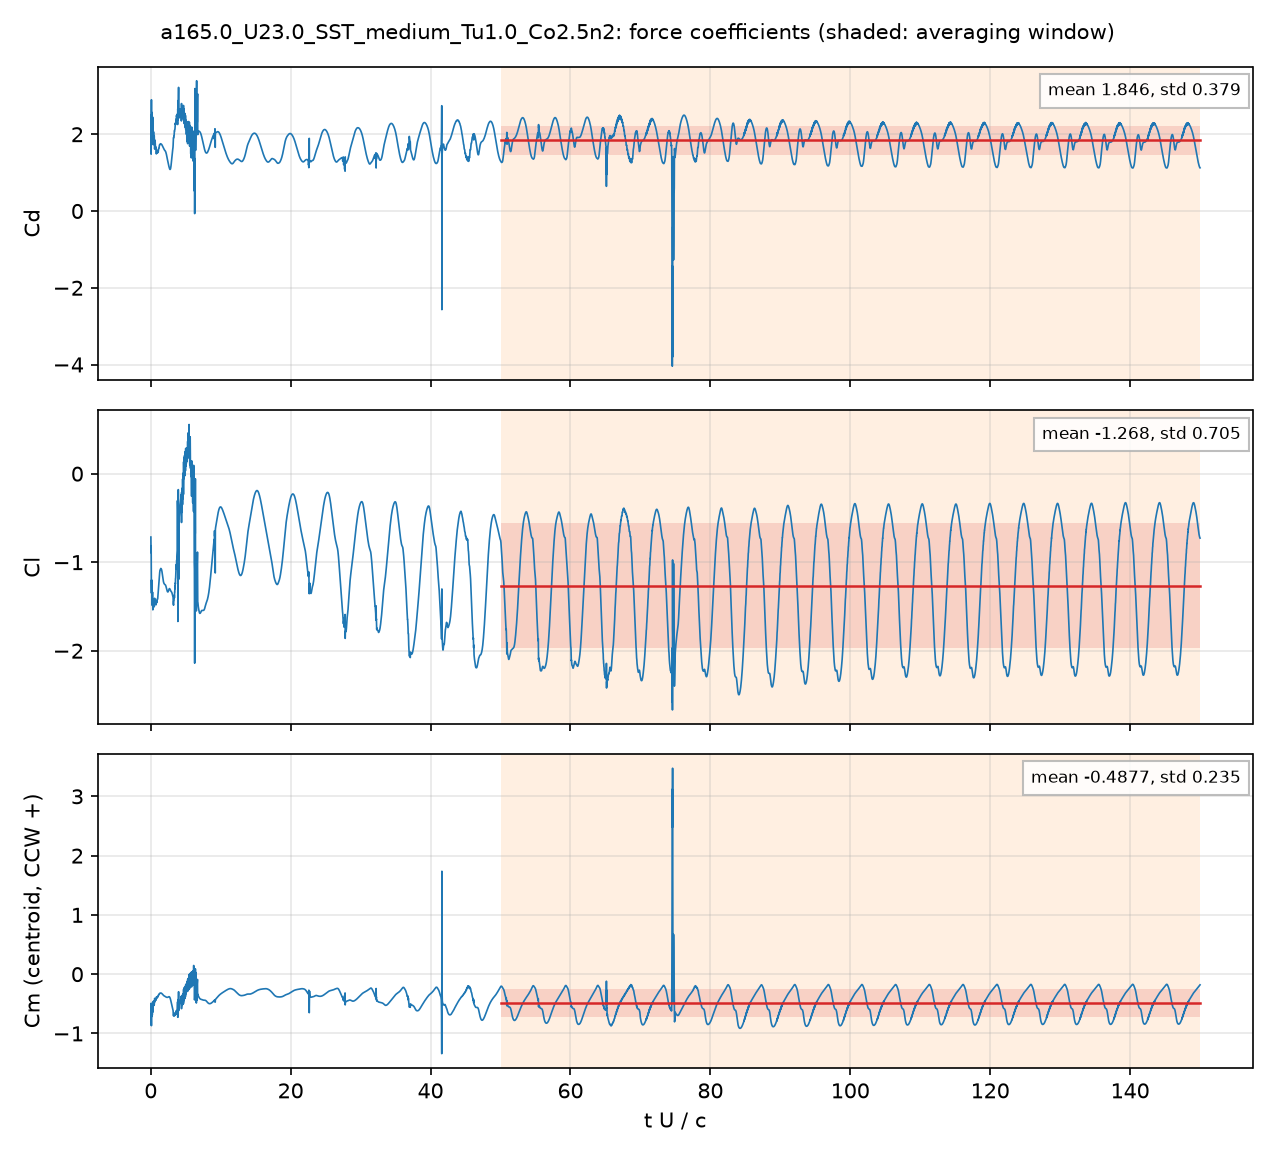

The file beside this chart, header and first rows:
# a165.0_U23.0_SST_medium_Tu1.0_Co2.5n2:…, q = 0.5 U^2, A = c dz, c = 0.048 m; Cm about the centroid, CCW +
# averaging window t U/c = 50 .. 150; de…
t_s, t_U_over_c, Cd, Cl, Cm_z_ccw, Cd_pressure, Cd_viscous
4.1852036e-05, 0.02005, 2.441, -0.7156, -0.8131, 2.397, 0.04414
0.0001251, 0.05993, 1.482, -0.8139, -0.4917, 1.445, 0.0371
0.0001669, 0.07996, 2.547, -1.145, -0.7487, 2.515, 0.03174
0.0002507, 0.1201, 1.952, -1.2, -0.5863, 1.924, 0.02705
0.0002919, 0.1398, 2.217, -1.269, -0.6442, 2.188, 0.02852
0.0003756, 0.18, 2.063, -1.283, -0.5385, 2.036, 0.02756
0.0004172, 0.1999, 2.277, -1.396, -0.6162, 2.251, 0.02573
0.0005005, 0.2398, 2.026, -1.36, -0.5407, 1.999, 0.02693
0.0005425, 0.2599, 1.932, -1.338, -0.4838, 1.907, 0.02487
0.0006263, 0.3001, 2.43, -1.538, -0.6408, 2.405, 0.02545
0.0006674, 0.3198, 2.165, -1.502, -0.5794, 2.14, 0.02508
0.0007516, 0.3601, 1.728, -1.417, -0.4586, 1.705, 0.02295
0.000793, 0.38, 1.919, -1.468, -0.5027, 1.896, 0.02331
0.0008767, 0.4201, 1.926, -1.441, -0.4837, 1.903, 0.02298
0.0009179, 0.4398, 1.852, -1.426, -0.4575, 1.83, 0.02183
0.001002, 0.4801, 1.932, -1.482, -0.4958, 1.911, 0.02127
0.001043, 0.4997, 1.962, -1.504, -0.5153, 1.94, 0.02167
0.001126, 0.5396, 1.651, -1.42, -0.426, 1.63, 0.02088
0.001169, 0.5603, 1.613, -1.407, -0.4081, 1.593, 0.02022
0.001251, 0.5995, 1.783, -1.454, -0.4477, 1.763, 0.01993
0.001293, 0.6197, 1.844, -1.47, -0.4645, 1.824, 0.01994
0.001378, 0.6604, 1.687, -1.436, -0.4215, 1.668, 0.01897
0.001419, 0.68, 1.644, -1.437, -0.415, 1.625, 0.01851
0.001502, 0.7198, 1.66, -1.473, -0.4339, 1.642, 0.01839
0.001544, 0.7399, 1.668, -1.482, -0.4402, 1.649, 0.01848
0.001627, 0.7797, 1.521, -1.443, -0.398, 1.504, 0.01791
0.001669, 0.7998, 1.488, -1.433, -0.3862, 1.47, 0.01749
0.001754, 0.8403, 1.554, -1.45, -0.4004, 1.537, 0.01706
0.001794, 0.8596, 1.59, -1.458, -0.4088, 1.573, 0.01696
0.001878, 0.9, 1.537, -1.434, -0.39, 1.521, 0.01646
0.001921, 0.9203, 1.507, -1.422, -0.3798, 1.491, 0.01612
0.002003, 0.96, 1.534, -1.418, -0.3838, 1.518, 0.0157
0.002045, 0.9799, 1.558, -1.418, -0.3887, 1.542, 0.01561
0.00213, 1.02, 1.551, -1.386, -0.3777, 1.535, 0.0153
0.002171, 1.04, 1.528, -1.36, -0.3649, 1.512, 0.01502
0.002254, 1.08, 1.551, -1.319, -0.3565, 1.536, 0.01462
0.002297, 1.1, 1.589, -1.302, -0.3587, 1.574, 0.01453
0.002379, 1.14, 1.632, -1.255, -0.3522, 1.618, 0.01437
0.00242, 1.16, 1.632, -1.225, -0.3423, 1.617, 0.01422
0.002504, 1.2, 1.653, -1.18, -0.3321, 1.639, 0.01396
0.002546, 1.22, 1.687, -1.166, -0.3337, 1.673, 0.01392
0.002629, 1.26, 1.725, -1.136, -0.3317, 1.711, 0.01386
0.002671, 1.28, 1.724, -1.118, -0.3261, 1.71, 0.01377
0.002756, 1.321, 1.73, -1.092, -0.3194, 1.716, 0.0135
0.002798, 1.34, 1.739, -1.087, -0.3199, 1.725, 0.01339
0.002879, 1.38, 1.753, -1.081, -0.321, 1.739, 0.01321
0.002922, 1.4, 1.752, -1.076, -0.3195, 1.739, 0.0131
0.003004, 1.44, 1.747, -1.071, -0.3175, 1.734, 0.01285
0.003046, 1.46, 1.747, -1.071, -0.3183, 1.734, 0.01272
0.003132, 1.501, 1.746, -1.075, -0.3206, 1.733, 0.01249
0.003173, 1.52, 1.742, -1.078, -0.3212, 1.729, 0.01238
0.003256, 1.56, 1.735, -1.088, -0.3241, 1.722, 0.01217
0.003297, 1.58, 1.727, -1.095, -0.3258, 1.715, 0.01206
0.00338, 1.62, 1.716, -1.113, -0.3306, 1.704, 0.01185
0.003422, 1.64, 1.708, -1.124, -0.3332, 1.696, 0.01175
0.003507, 1.68, 1.69, -1.146, -0.3385, 1.678, 0.01157
0.003547, 1.7, 1.681, -1.157, -0.3413, 1.67, 0.01149
0.003631, 1.74, 1.664, -1.181, -0.3474, 1.653, 0.01136
... 4,942 more rows
